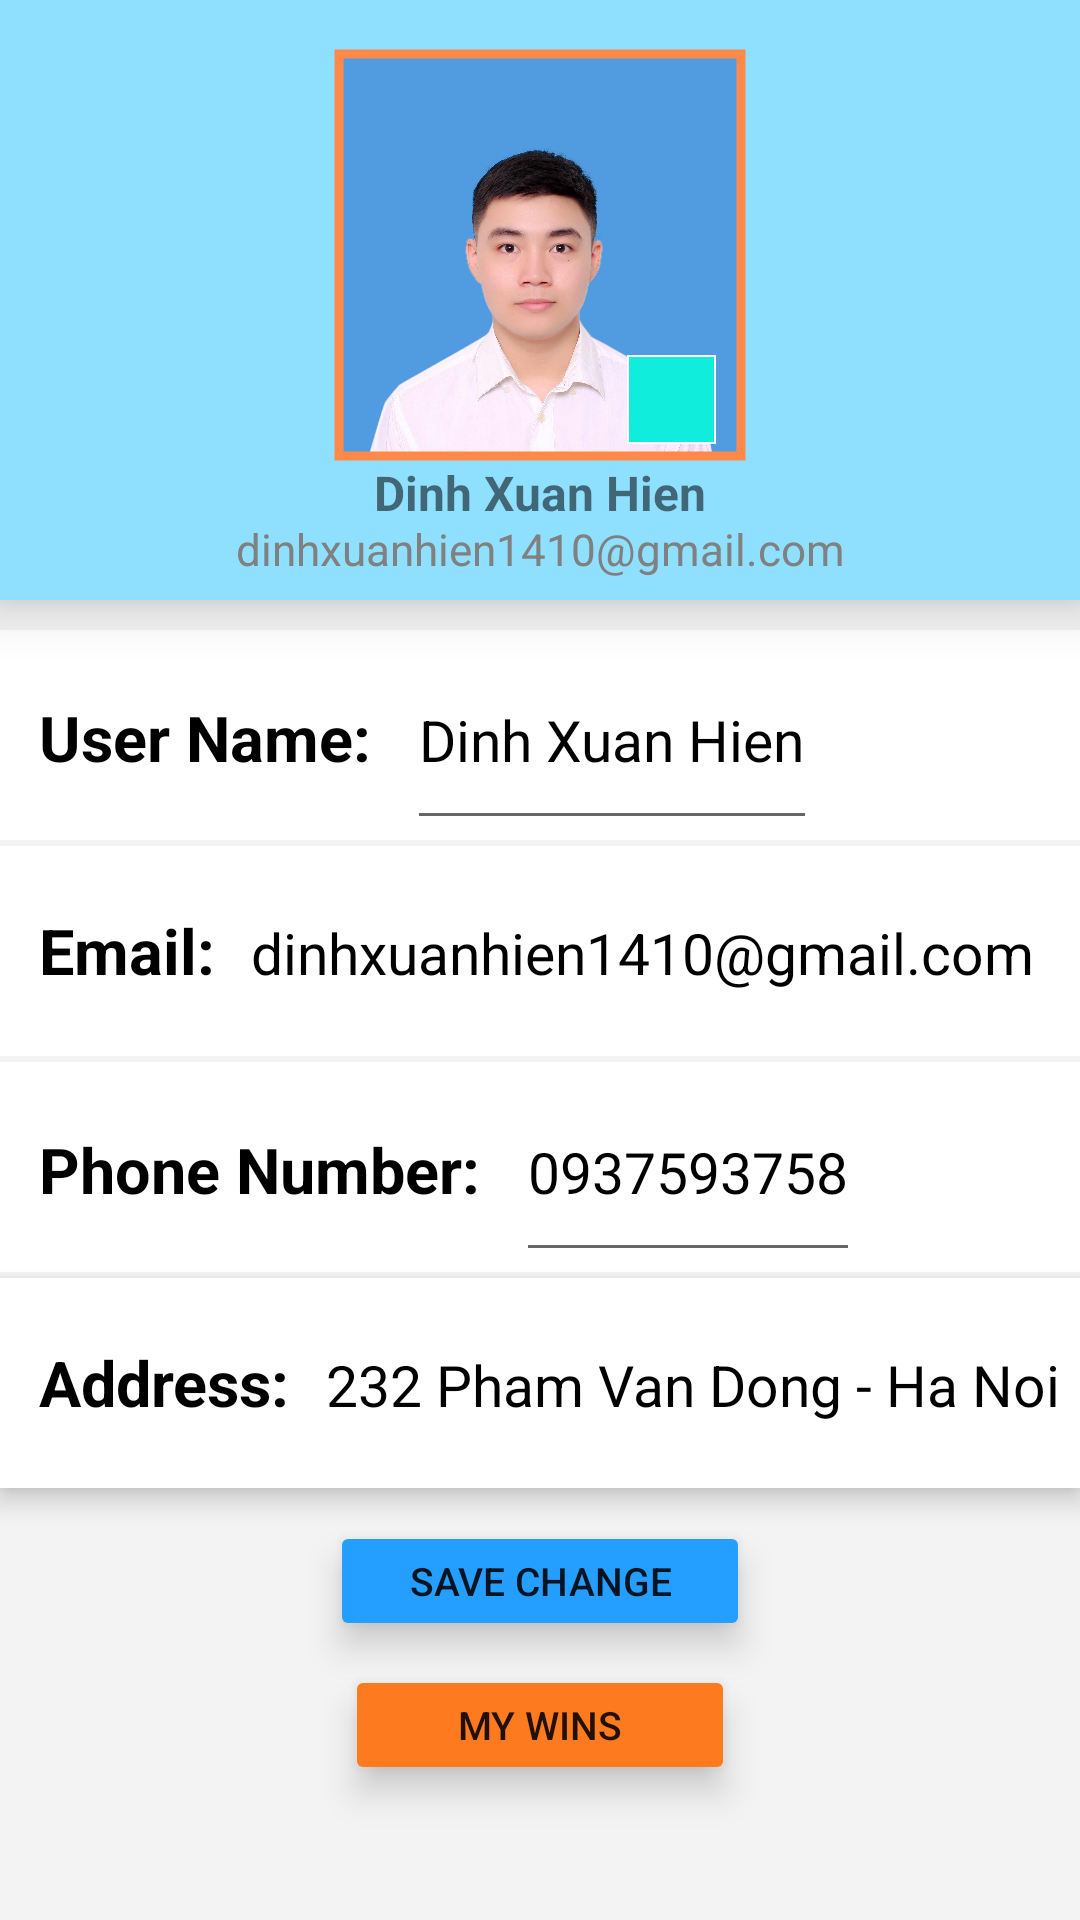

Reconstruct the res/layout file that produces this screen, plus the resources it refers to.
<!-- AndroidManifest.xml: application theme Theme.BTL2 -->
<!-- res/layout/fragment_me.xml -->
<?xml version="1.0" encoding="utf-8"?>
<FrameLayout xmlns:android="http://schemas.android.com/apk/res/android"
    xmlns:app="http://schemas.android.com/apk/res-auto"
    xmlns:tools="http://schemas.android.com/tools"
    android:layout_width="match_parent"
    android:layout_height="match_parent"
    tools:context=".fragment.MeFragment">

    <LinearLayout
        android:layout_width="match_parent"
        android:layout_height="match_parent"
        android:orientation="vertical"
        android:background="#F3F3F3">

        <androidx.constraintlayout.widget.ConstraintLayout
            android:layout_width="match_parent"
            android:layout_height="200dp"
            android:background="#8FDFFF"
            android:translationZ="10dp">

            <com.google.android.material.imageview.ShapeableImageView
                android:id="@+id/meAvartarImg"
                android:layout_width="140dp"
                android:layout_height="140dp"
                android:padding="3dp"
                android:scaleType="centerCrop"
                app:layout_constraintBottom_toBottomOf="parent"
                app:layout_constraintEnd_toEndOf="parent"
                app:layout_constraintStart_toStartOf="parent"
                app:layout_constraintTop_toTopOf="parent"
                app:layout_constraintVertical_bias="0.25"
                app:shapeAppearanceOverlay="@style/Circular"
                app:strokeColor="#FF8948"
                app:strokeWidth="3dp"
                app:srcCompat="@drawable/profile"/>

            <com.google.android.material.imageview.ShapeableImageView
                android:id="@+id/meAvatarBtn"
                android:layout_width="35dp"
                android:layout_height="35dp"
                android:background="#11EDDC"
                android:padding="3dp"
                android:scaleType="centerCrop"
                app:layout_constraintBottom_toBottomOf="parent"
                app:layout_constraintEnd_toEndOf="parent"
                app:layout_constraintHorizontal_bias="0.635"
                app:layout_constraintStart_toStartOf="parent"
                app:layout_constraintTop_toTopOf="parent"
                app:layout_constraintVertical_bias="0.7"
                app:shapeAppearanceOverlay="@style/Circular"
                app:strokeColor="#FFFFFF"
                app:strokeWidth="0.8dp"
                app:srcCompat="@drawable/add_icon" />

            <TextView
                android:id="@+id/textView"
                android:layout_width="wrap_content"
                android:layout_height="wrap_content"
                android:text="Dinh Xuan Hien"
                app:layout_constraintBottom_toBottomOf="parent"
                app:layout_constraintEnd_toEndOf="parent"
                app:layout_constraintStart_toStartOf="parent"
                app:layout_constraintTop_toTopOf="parent"
                app:layout_constraintVertical_bias="0.859"
                android:textStyle="bold"
                android:textSize="16sp"/>

            <TextView
                android:id="@+id/textView2"
                android:layout_width="wrap_content"
                android:layout_height="wrap_content"
                android:text="dinhxuanhien1410@gmail.com"
                app:layout_constraintBottom_toBottomOf="parent"
                app:layout_constraintEnd_toEndOf="parent"
                app:layout_constraintStart_toStartOf="parent"
                app:layout_constraintTop_toTopOf="parent"
                app:layout_constraintVertical_bias="0.96"
                android:textSize="14.5sp"
                android:textColor="#808080"/>

        </androidx.constraintlayout.widget.ConstraintLayout>

        <LinearLayout
            android:layout_width="match_parent"
            android:layout_height="wrap_content"
            android:orientation="horizontal"
            android:background="@color/white"
            android:layout_marginTop="10dp"
            android:layout_marginBottom="1dp">

            <TextView
                android:id="@+id/textView3"
                android:layout_width="wrap_content"
                android:layout_height="70dp"
                android:gravity="center_vertical"
                android:paddingLeft="13dp"
                android:text="User Name:"
                android:textColor="@color/black"
                android:textSize="21dp"
                android:textStyle="bold"/>

            <EditText
                android:id="@+id/editTextMe_Username"
                android:layout_width="wrap_content"
                android:layout_height="70dp"
                android:gravity="center_vertical"
                android:layout_marginLeft="12dp"
                android:text="Dinh Xuan Hien"
                android:textColor="@color/black"
                android:textSize="19dp" />
        </LinearLayout>

        <LinearLayout
            android:layout_width="match_parent"
            android:layout_height="wrap_content"
            android:orientation="horizontal"
            android:background="@color/white"
            android:layout_marginVertical="1dp">

            <TextView
                android:id="@+id/textView5"
                android:layout_width="wrap_content"
                android:layout_height="70dp"
                android:gravity="center_vertical"
                android:paddingLeft="13dp"
                android:text="Email:"
                android:textColor="@color/black"
                android:textSize="21dp"
                android:textStyle="bold"/>

            <TextView
                android:id="@+id/textViewMe_Email"
                android:layout_width="wrap_content"
                android:layout_height="70dp"
                android:gravity="center_vertical"
                android:layout_marginLeft="12dp"
                android:text="dinhxuanhien1410@gmail.com"
                android:textColor="@color/black"
                android:textSize="19dp" />
        </LinearLayout>

        <LinearLayout
            android:layout_width="match_parent"
            android:layout_height="wrap_content"
            android:orientation="horizontal"
            android:background="@color/white"
            android:layout_marginVertical="1dp">

            <TextView
                android:id="@+id/textView6"
                android:layout_width="wrap_content"
                android:layout_height="70dp"
                android:gravity="center_vertical"
                android:paddingLeft="13dp"
                android:text="Phone Number:"
                android:textColor="@color/black"
                android:textSize="21dp"
                android:textStyle="bold"/>

            <EditText
                android:id="@+id/editTextMe_Phone"
                android:layout_width="wrap_content"
                android:layout_height="70dp"
                android:gravity="center_vertical"
                android:layout_marginLeft="12dp"
                android:text="0937593758"
                android:textColor="@color/black"
                android:textSize="19dp" />
        </LinearLayout>

        <LinearLayout
            android:layout_width="match_parent"
            android:layout_height="wrap_content"
            android:orientation="horizontal"
            android:background="@color/white"
            android:layout_marginVertical="1dp"
            android:translationZ="5dp">

            <TextView
                android:id="@+id/textView7"
                android:layout_width="wrap_content"
                android:layout_height="70dp"
                android:gravity="center_vertical"
                android:paddingLeft="13dp"
                android:text="Address:"
                android:textColor="@color/black"
                android:textSize="21dp"
                android:textStyle="bold"/>

            <TextView
                android:id="@+id/textView9"
                android:layout_width="wrap_content"
                android:layout_height="70dp"
                android:gravity="center_vertical"
                android:layout_marginLeft="12dp"
                android:text="232 Pham Van Dong - Ha Noi"
                android:textColor="@color/black"
                android:textSize="19dp" />
        </LinearLayout>

        <Button
            android:id="@+id/meSaveBtn"
            android:layout_width="140dp"
            android:layout_height="40dp"
            android:text="Save change"
            android:layout_gravity="center"
            android:layout_marginTop="10dp"
            android:layout_marginBottom="8dp"
            android:textSize="13dp"
            android:translationZ="5dp"
            android:backgroundTint="#249EFF"/>

        <Button
            android:id="@+id/button4"
            android:layout_width="130dp"
            android:layout_height="40dp"
            android:text="My Wins"
            android:layout_gravity="center"
            android:textSize="13dp"
            android:translationZ="5dp"
            android:backgroundTint="#FE7A1F"/>

    </LinearLayout>
</FrameLayout>
<!-- resources referenced by this layout -->
<resources>
  <color name="black">#FF000000</color>
  <color name="white">#FFFFFFFF</color>
  <!-- drawable profile: jpg bitmap (drawable, 65112 bytes) -->
  <style name="Theme.BTL2" parent="Base.Theme.BTL2" />
  <style name="Base.Theme.BTL2" parent="Theme.MaterialComponents.DayNight.NoActionBar">
          
          
      </style>
</resources>
